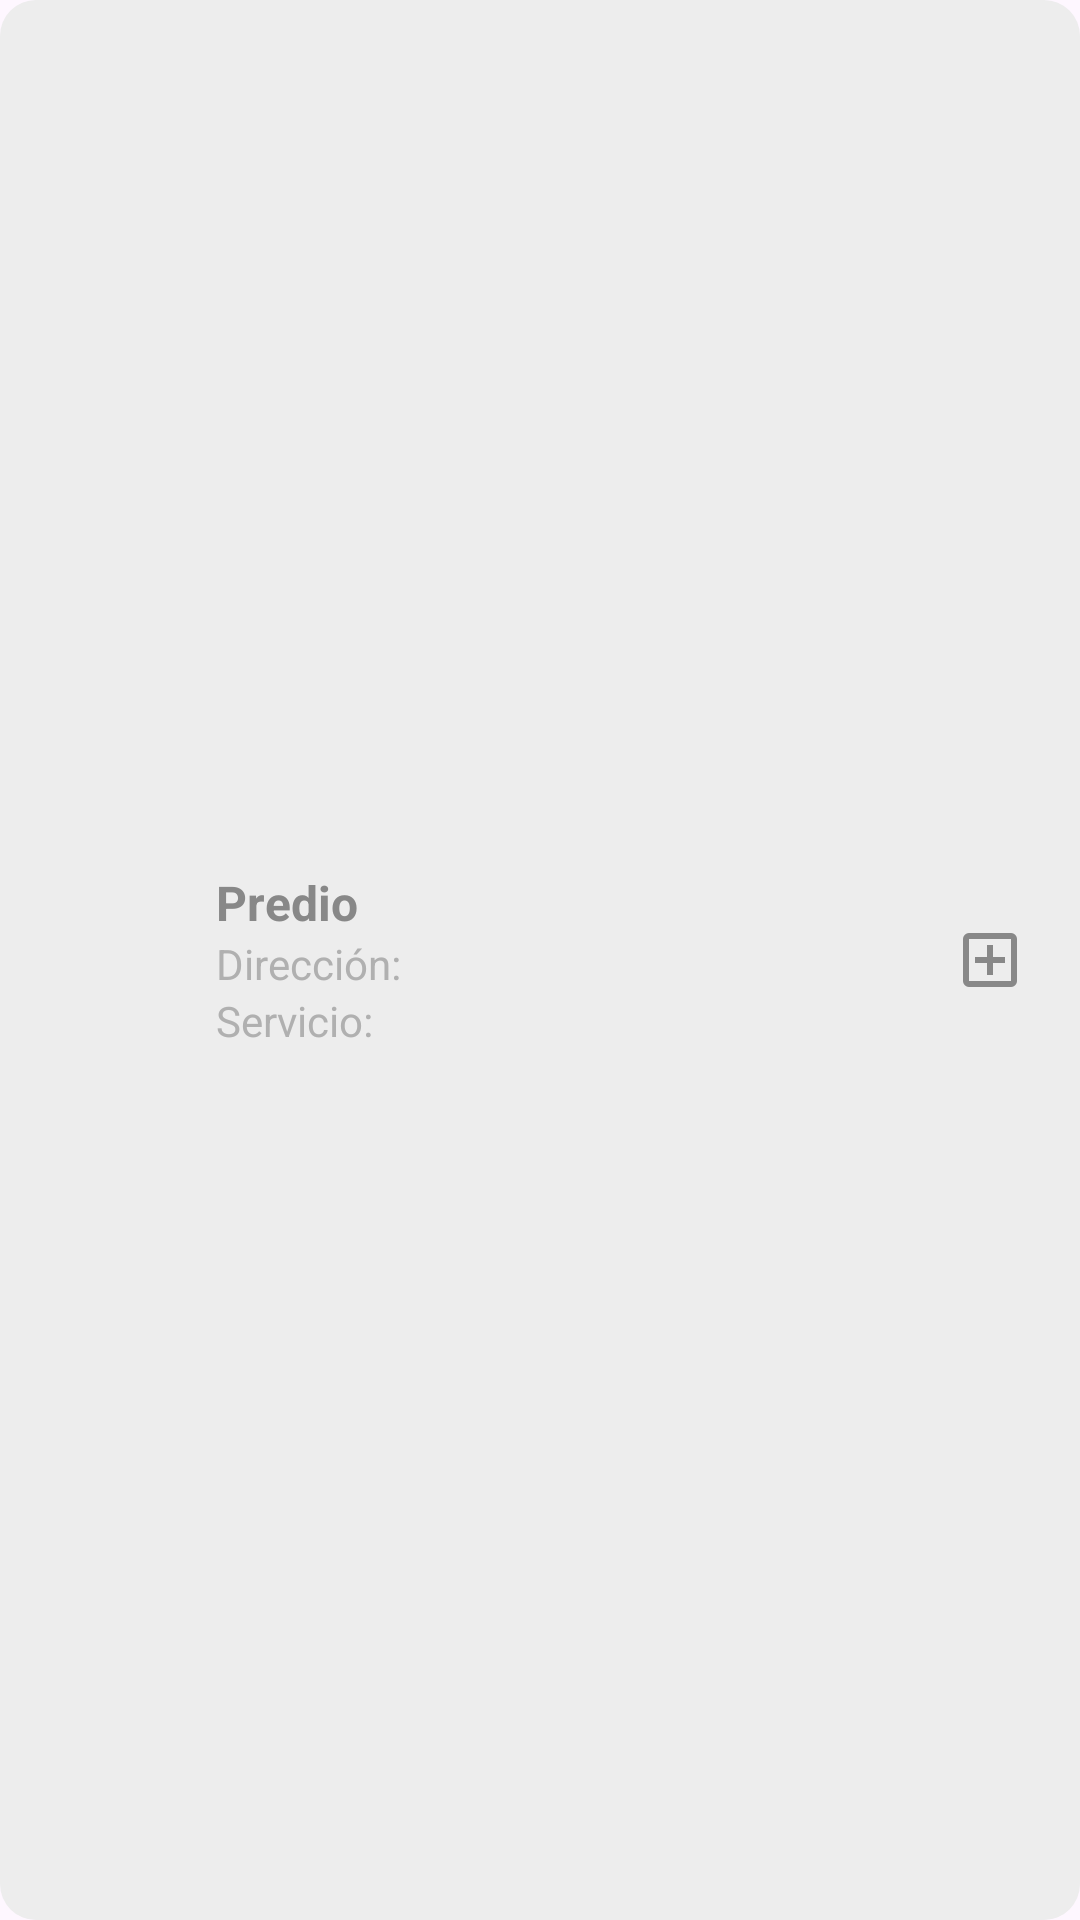

The Android layout XML behind this screen, and the referenced resources:
<!-- AndroidManifest.xml: application theme Theme.ProyectoCurso -->
<!-- res/layout/hu_item_agregar_predio.xml -->
<?xml version="1.0" encoding="utf-8"?>
<LinearLayout xmlns:android="http://schemas.android.com/apk/res/android"
    xmlns:app="http://schemas.android.com/apk/res-auto"
    android:orientation="horizontal"
    android:padding="12dp"
    android:layout_width="match_parent"
    android:layout_height="wrap_content"
    android:background="@drawable/predio_card_add"
    android:gravity="center_vertical"
    android:layout_marginBottom="12dp"
    android:clickable="true"
    android:focusable="true">

    
    <ImageView
        android:layout_width="48dp"
        android:layout_height="48dp"
        android:src="@drawable/predio_apartment_24"
        android:background="@drawable/predio_circle_gray"
        android:padding="8dp"
        android:contentDescription="Icono Predio" />

    
    <LinearLayout
        android:orientation="vertical"
        android:layout_marginStart="12dp"
        android:layout_weight="1"
        android:layout_width="0dp"
        android:layout_height="wrap_content">

        <TextView
            android:layout_width="wrap_content"
            android:layout_height="wrap_content"
            android:text="Predio"
            android:textStyle="bold"
            android:textSize="16sp"
            android:textColor="#888888" />

        <TextView
            android:layout_width="wrap_content"
            android:layout_height="wrap_content"
            android:text="Dirección:"
            android:textSize="14sp"
            android:textColor="#B0B0B0" />

        <TextView
            android:layout_width="wrap_content"
            android:layout_height="wrap_content"
            android:text="Servicio:"
            android:textSize="14sp"
            android:textColor="#B0B0B0" />
    </LinearLayout>

    
    <ImageButton
        android:id="@+id/btnAgregarPredio"
        android:layout_width="36dp"
        android:layout_height="36dp"
        android:src="@drawable/predio_add"
        app:tint="#888888"
        android:background="?attr/selectableItemBackgroundBorderless"
        android:contentDescription="Agregar Predio" />
</LinearLayout>
<!-- resources referenced by this layout -->
<resources>
  <!-- drawable predio_add (drawable) -->
  <vector xmlns:android="http://schemas.android.com/apk/res/android" android:height="24dp" android:tint="#ABABAB" android:viewportHeight="960" android:viewportWidth="960" android:width="24dp">
        
      <path android:fillColor="@android:color/white" android:pathData="M440,680L520,680L520,520L680,520L680,440L520,440L520,280L440,280L440,440L280,440L280,520L440,520L440,680ZM200,840Q167,840 143.5,816.5Q120,793 120,760L120,200Q120,167 143.5,143.5Q167,120 200,120L760,120Q793,120 816.5,143.5Q840,167 840,200L840,760Q840,793 816.5,816.5Q793,840 760,840L200,840ZM200,760L760,760Q760,760 760,760Q760,760 760,760L760,200Q760,200 760,200Q760,200 760,200L200,200Q200,200 200,200Q200,200 200,200L200,760Q200,760 200,760Q200,760 200,760ZM200,200L200,200Q200,200 200,200Q200,200 200,200L200,760Q200,760 200,760Q200,760 200,760L200,760Q200,760 200,760Q200,760 200,760L200,200Q200,200 200,200Q200,200 200,200Z"/>
      
  </vector>
  <!-- drawable predio_card_add (drawable) -->
  <shape xmlns:android="http://schemas.android.com/apk/res/android" android:shape="rectangle">
      <solid android:color="#EDEDED"/>
      <corners android:radius="12dp"/>
  </shape>
  <style name="Theme.ProyectoCurso" parent="Base.Theme.ProyectoCurso" />
  <style name="Base.Theme.ProyectoCurso" parent="Theme.Material3.DayNight.NoActionBar">
          
          
      </style>
</resources>
